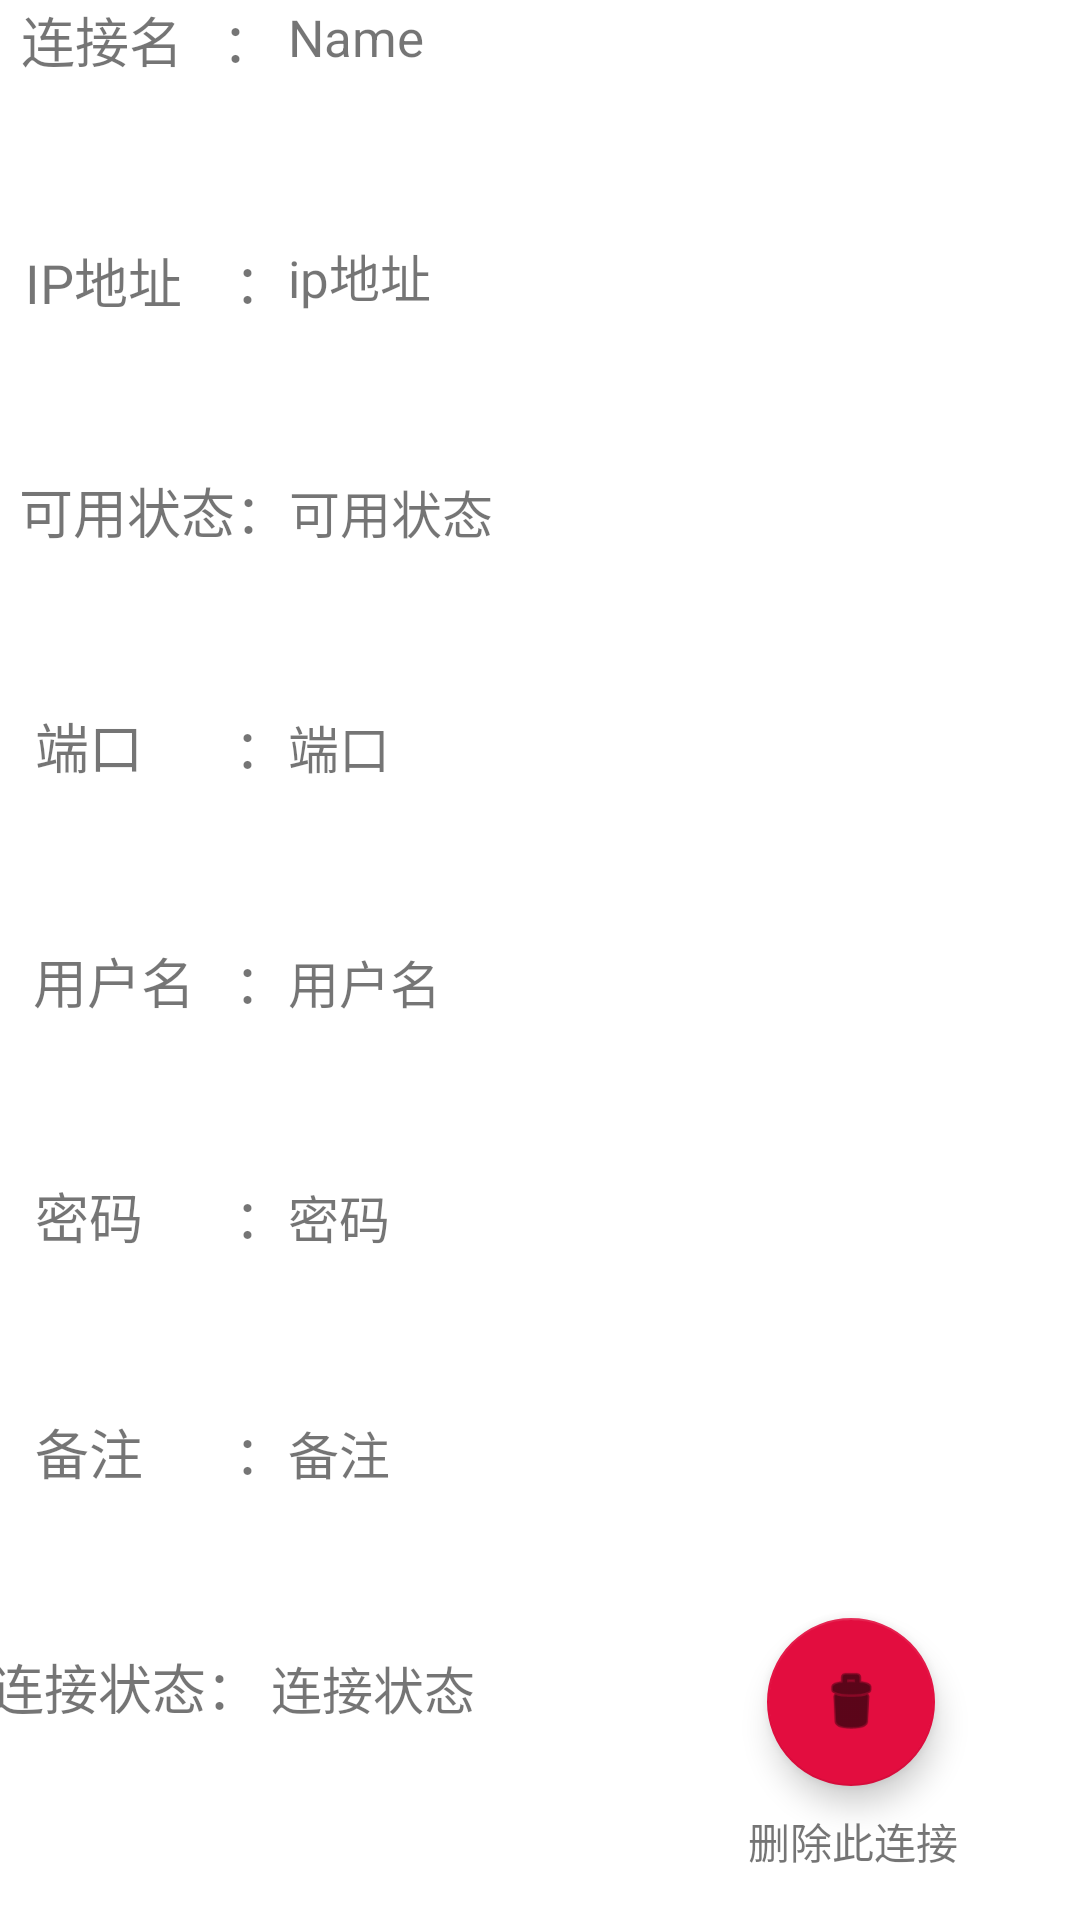

Write the Android layout XML for this screen, with the resource values it uses.
<!-- AndroidManifest.xml: application theme Theme.TFP_navigator -->
<!-- res/layout/activity_main_conn_info.xml -->
<?xml version="1.0" encoding="utf-8"?>
<androidx.constraintlayout.widget.ConstraintLayout xmlns:android="http://schemas.android.com/apk/res/android"
    xmlns:app="http://schemas.android.com/apk/res-auto"
    xmlns:tools="http://schemas.android.com/tools"
    android:layout_width="match_parent"
    android:layout_height="match_parent"
    android:layout_marginLeft="-10dp"
    tools:context=".MainActivity_conn_info">

    <TextView
        android:id="@+id/conninfo_name"
        android:layout_width="168dp"
        android:layout_height="0dp"
        android:layout_marginLeft="-30dp"
        android:layout_marginTop="1dp"
        android:layout_marginBottom="1dp"
        android:text="Name"
        android:textSize="17dp"
        app:layout_constraintBottom_toTopOf="@+id/conninfo_ip"
        app:layout_constraintEnd_toEndOf="parent"
        app:layout_constraintHorizontal_bias="0.5"
        app:layout_constraintStart_toStartOf="parent"
        app:layout_constraintTop_toTopOf="parent" />

    <TextView
        android:id="@+id/conninfo_ip"
        android:layout_width="168dp"
        android:layout_height="0dp"
        android:layout_marginLeft="-30dp"
        android:layout_marginBottom="1dp"
        android:text="ip地址"
        android:textSize="17dp"
        app:layout_constraintBottom_toTopOf="@+id/conninfo_isvail"
        app:layout_constraintEnd_toEndOf="parent"
        app:layout_constraintHorizontal_bias="0.5"
        app:layout_constraintStart_toStartOf="parent"
        app:layout_constraintTop_toBottomOf="@+id/conninfo_name" />

    <TextView
        android:id="@+id/conninfo_isvail"
        android:layout_width="168dp"
        android:layout_height="0dp"
        android:layout_marginLeft="-30dp"
        android:layout_marginBottom="1dp"
        android:text="可用状态"
        android:textSize="17dp"
        app:layout_constraintBottom_toTopOf="@+id/conninfo_port"
        app:layout_constraintEnd_toEndOf="parent"
        app:layout_constraintHorizontal_bias="0.501"
        app:layout_constraintStart_toStartOf="parent"
        app:layout_constraintTop_toBottomOf="@+id/conninfo_ip" />

    <TextView
        android:id="@+id/conninfo_port"
        android:layout_width="168dp"
        android:layout_height="0dp"
        android:layout_marginLeft="-30dp"
        android:layout_marginBottom="1dp"
        android:text="端口"
        android:textSize="17dp"
        app:layout_constraintBottom_toTopOf="@+id/conninfo_user"
        app:layout_constraintEnd_toEndOf="parent"
        app:layout_constraintHorizontal_bias="0.5"
        app:layout_constraintStart_toStartOf="parent"
        app:layout_constraintTop_toBottomOf="@+id/conninfo_isvail" />

    <TextView
        android:id="@+id/conninfo_user"
        android:layout_width="168dp"
        android:layout_height="0dp"
        android:layout_marginLeft="-30dp"
        android:layout_marginBottom="1dp"
        android:text="用户名"
        android:textSize="17dp"
        app:layout_constraintBottom_toTopOf="@+id/conninfo_password"
        app:layout_constraintEnd_toEndOf="parent"
        app:layout_constraintHorizontal_bias="0.5"
        app:layout_constraintStart_toStartOf="parent"
        app:layout_constraintTop_toBottomOf="@+id/conninfo_port" />

    <TextView
        android:id="@+id/conninfo_password"
        android:layout_width="168dp"
        android:layout_height="0dp"
        android:layout_marginLeft="-30dp"
        android:layout_marginBottom="1dp"
        android:text="密码"
        android:textSize="17dp"
        app:layout_constraintBottom_toTopOf="@+id/conninfo_info"
        app:layout_constraintEnd_toEndOf="parent"
        app:layout_constraintHorizontal_bias="0.5"
        app:layout_constraintStart_toStartOf="parent"
        app:layout_constraintTop_toBottomOf="@+id/conninfo_user" />

    <TextView
        android:id="@+id/conninfo_info"
        android:layout_width="168dp"
        android:layout_height="0dp"
        android:layout_marginLeft="-30dp"
        android:layout_marginBottom="1dp"
        android:text="备注"
        android:textSize="17dp"
        app:layout_constraintBottom_toTopOf="@+id/conninfo_status"
        app:layout_constraintEnd_toEndOf="parent"
        app:layout_constraintHorizontal_bias="0.5"
        app:layout_constraintStart_toStartOf="parent"
        app:layout_constraintTop_toBottomOf="@+id/conninfo_password" />

    <TextView
        android:id="@+id/conninfo_status"
        android:layout_width="169dp"
        android:layout_height="89dp"
        android:layout_marginEnd="13dp"
        android:layout_marginBottom="1dp"
        android:text="连接状态"
        android:textSize="17dp"
        app:layout_constraintBottom_toBottomOf="parent"
        app:layout_constraintEnd_toEndOf="parent"
        app:layout_constraintHorizontal_bias="0.507"
        app:layout_constraintStart_toStartOf="parent"
        app:layout_constraintTop_toBottomOf="@+id/conninfo_info" />

    <com.google.android.material.floatingactionbutton.FloatingActionButton
        android:id="@+id/floatingActionButton2"
        android:layout_width="wrap_content"
        android:layout_height="wrap_content"
        android:layout_marginEnd="52dp"
        android:layout_marginBottom="8dp"
        android:clickable="true"
        app:backgroundTint="#E30D3F"
        app:layout_constraintBottom_toTopOf="@+id/textView12"
        app:layout_constraintEnd_toEndOf="parent"
        app:layout_constraintHorizontal_bias="0.544"
        app:layout_constraintStart_toEndOf="@+id/conninfo_status"
        app:srcCompat="@android:drawable/ic_menu_delete" />

    <TextView
        android:id="@+id/textView12"
        android:layout_width="wrap_content"
        android:layout_height="wrap_content"
        android:layout_marginBottom="16dp"
        android:text="删除此连接"
        app:layout_constraintBottom_toBottomOf="parent"
        app:layout_constraintEnd_toEndOf="@+id/floatingActionButton2"
        app:layout_constraintHorizontal_bias="0.466"
        app:layout_constraintStart_toStartOf="@+id/floatingActionButton2" />

    <TextView
        android:id="@+id/textView13"
        android:layout_width="wrap_content"
        android:layout_height="wrap_content"
        android:layout_marginEnd="4dp"
        android:text="连接名   ："
        android:textSize="18sp"
        app:layout_constraintEnd_toStartOf="@+id/conninfo_name"
        app:layout_constraintTop_toTopOf="parent" />

    <TextView
        android:id="@+id/textView14"
        android:layout_width="wrap_content"
        android:layout_height="wrap_content"
        android:layout_marginTop="1dp"
        android:text="IP地址    ："
        android:textSize="18sp"
        app:layout_constraintEnd_toStartOf="@+id/conninfo_ip"
        app:layout_constraintTop_toTopOf="@+id/conninfo_ip" />

    <TextView
        android:id="@+id/textView15"
        android:layout_width="wrap_content"
        android:layout_height="wrap_content"
        android:text="可用状态："
        android:textSize="18sp"
        app:layout_constraintBaseline_toBaselineOf="@+id/conninfo_isvail"
        app:layout_constraintEnd_toStartOf="@+id/conninfo_isvail" />

    <TextView
        android:id="@+id/textView16"
        android:layout_width="wrap_content"
        android:layout_height="wrap_content"
        android:text="端口       ："
        android:textSize="18sp"
        app:layout_constraintEnd_toStartOf="@+id/conninfo_port"
        app:layout_constraintTop_toBottomOf="@+id/conninfo_isvail" />

    <TextView
        android:id="@+id/textView17"
        android:layout_width="wrap_content"
        android:layout_height="wrap_content"
        android:text="用户名   ："
        android:textSize="18sp"
        app:layout_constraintBaseline_toBaselineOf="@+id/conninfo_user"
        app:layout_constraintEnd_toStartOf="@+id/conninfo_user" />

    <TextView
        android:id="@+id/textView18"
        android:layout_width="wrap_content"
        android:layout_height="wrap_content"
        android:text="密码       ："
        android:textSize="18sp"
        app:layout_constraintEnd_toStartOf="@+id/conninfo_password"
        app:layout_constraintTop_toBottomOf="@+id/conninfo_user" />

    <TextView
        android:id="@+id/textView19"
        android:layout_width="wrap_content"
        android:layout_height="wrap_content"
        android:text="备注       ："
        android:textSize="18sp"
        app:layout_constraintBaseline_toBaselineOf="@+id/conninfo_info"
        app:layout_constraintEnd_toStartOf="@+id/conninfo_info" />

    <TextView
        android:id="@+id/textView20"
        android:layout_width="wrap_content"
        android:layout_height="wrap_content"
        android:layout_marginEnd="4dp"
        android:text="连接状态："
        android:textSize="18sp"
        app:layout_constraintBottom_toTopOf="@+id/conninfo_status"
        app:layout_constraintEnd_toStartOf="@+id/conninfo_status"
        app:layout_constraintTop_toBottomOf="@+id/conninfo_info"
        app:layout_constraintVertical_bias="0.0" />

</androidx.constraintlayout.widget.ConstraintLayout>
<!-- resources referenced by this layout -->
<resources>
  <style name="Theme.TFP_navigator" parent="Theme.MaterialComponents.DayNight.DarkActionBar">
          
          <item name="colorPrimary">@color/purple_500</item>
          <item name="colorPrimaryVariant">@color/purple_700</item>
          <item name="colorOnPrimary">@color/white</item>
          
          <item name="colorSecondary">@color/teal_200</item>
          <item name="colorSecondaryVariant">@color/teal_700</item>
          <item name="colorOnSecondary">@color/black</item>
          
          <item name="android:statusBarColor" tools:targetApi="l">?attr/colorPrimaryVariant</item>
          
      </style>
  <!-- not gathered from this repository: default colours our renderer supplied (Android Studio template values) -->
  <color name="purple_500">#FF6200EE</color>
  <color name="purple_700">#FF3700B3</color>
  <color name="teal_200">#FF03DAC5</color>
  <color name="teal_700">#FF018786</color>
  <color name="black">#FF000000</color>
  <color name="white">#FFFFFFFF</color>
</resources>
